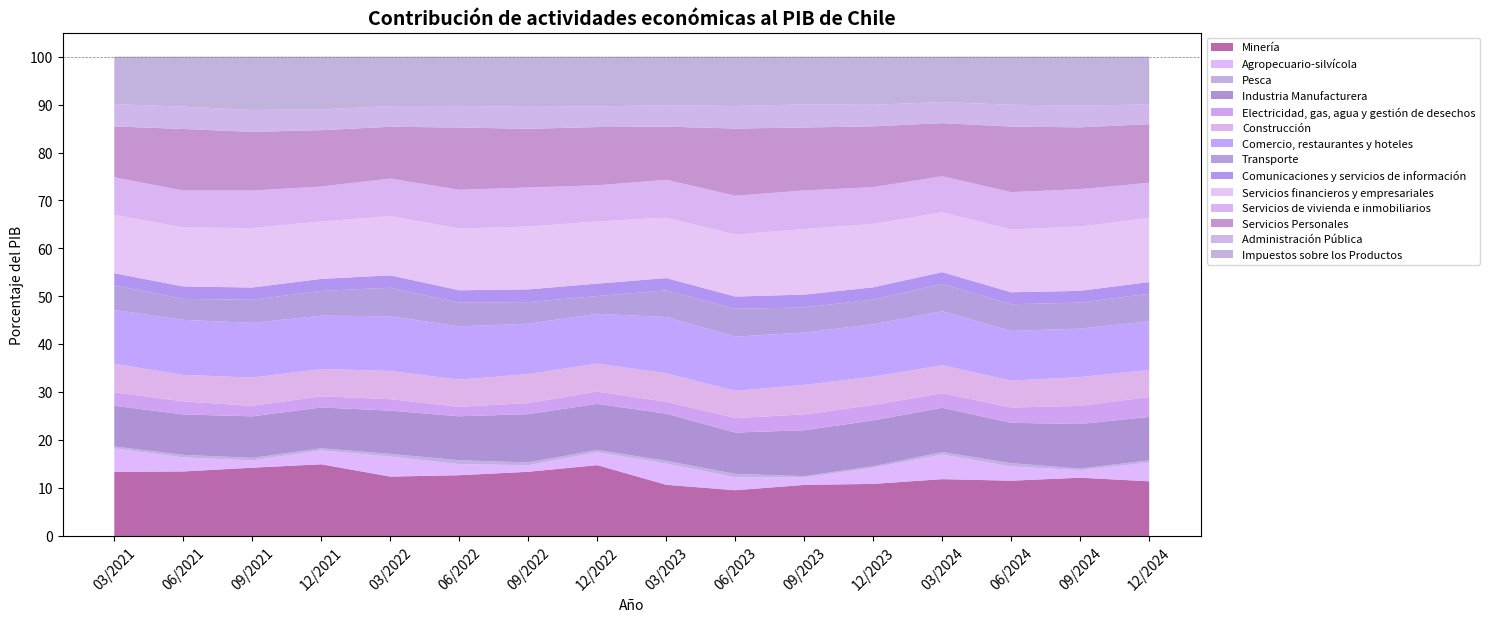

Here is the Python script that generated this plot:
import matplotlib.pyplot as plt
import numpy as np

anios = np.array(['03/2021', '06/2021', '09/2021', '12/2021',
         '03/2022', '06/2022', '09/2022', '12/2022', 
         '03/2023', '06/2023', '09/2023', '12/2023', 
         '03/2024' ,'06/2024' ,'09/2024' ,'12/2024'])

# Sectores económicos como porcentaje del PIB
Agropecuario_silvicola = np.array([2752.92, 1666.64, 894.03, 1947.45,
                2656.80, 1470.28, 877.28, 1925.29,
                3072.11, 1852.16, 1055.37, 2526.73,	
                3912.49, 2227.04, 1181.80, 3296.07])

Pesca = np.array([229.12, 300.05, 313.00, 290.46,
        353.58, 510.36, 367.79, 347.95,
        409.57, 486.07, 193.23, 242.21,
        405.25, 519.25, 248.82, 401.41])

mineria = np.array([7544.02, 7672.36, 8425.10, 10040.68, 
           7897.27, 8046.36, 8616.41, 10614.68, 
           7445.87, 6562.36, 7274.40, 8204.11, 
           9085.06, 8672.63, 9171.80, 9670.48])

industria_manufacturera = np.array([4779.12, 4803.22, 5124.19, 5717.15, 
                           5736.00, 5812.23, 6479.87, 6898.58, 
                           6850.17, 5922.74, 6524.63, 7214.92, 
                           7079.88, 6318.73, 7006.47, 7674.33])

consumos_basicos = np.array([1580.70, 1553.73, 1283.77, 1561.77, 
                            1523.71, 1259.40, 1480.76, 1843.88, 
                            1729.06, 2070.92, 2263.82, 2421.76, 
                            2321.14, 2396.20, 2851.75, 3526.34])

construccion = np.array([3348.33, 3148.19, 3491.82, 3810.41, 
                         3751.62, 3592.10, 3888.16, 4196.18, 
                         4129.64, 3904.68, 4194.76, 4469.65, 
                         4475.06, 4213.04, 4520.43, 4773.46])

comercio = np.array([6333.43, 6531.03, 6742.19, 7459.86, 
                     7254.92, 7039.26, 6754.52, 7437.04, 
                     8181.07, 7751.69, 7446.53, 8224.96, 
                     8607.33, 7782.56, 7625.79, 8576.11])

transporte = np.array([2890.87, 2499.19, 2841.47, 3469.58, 
                       3786.51, 3141.79, 2895.77, 2658.85,
                       3868.32, 3993.93, 3560.73, 3879.23, 
                       4350.55, 4174.73, 4078.55, 4879.87])

comunicaciones = np.array([1425.37, 1467.73, 1515.22, 1678.33, 
                           1648.67, 1638.40, 1697.54, 1862.28, 
                           1783.26, 1751.35, 1832.51, 1928.19, 
                           1894.71, 1878.15, 1853.75, 2057.65])

finanzas_empresas = np.array([6864.55, 7004.88, 7326.71, 8032.84, 
                              7855.13, 8163.21, 8432.30, 9300.67, 
                              8788.09, 8882.27, 9319.27, 9968.90, 
                              9555.20, 9836.74, 10109.39, 11336.74])

vivienda = np.array([4404.17, 4389.89, 4619.66, 4887.13, 
                     4988.34, 5123.88, 5226.22, 5411.86, 
                     5481.74, 5548.55, 5492.73, 5777.42, 
                     5751.36, 5853.74, 5870.31, 6196.45])

servicios_personales = np.array([5975.31, 7316.51, 7235.83, 7885.43, 
                                 6879.78, 8236.69, 7867.96, 8725.55, 
                                 7730.98, 9629.41, 8956.30, 9565.39, 
                                 8483.12, 10262.88, 9716.41, 10350.90])

administracion_publica = np.array([2618.22, 2652.99, 2702.42, 2904.67, 
                                   2736.36, 2866.13, 2938.46, 3096.72, 
                                   3108.57, 3233.86, 3276.76, 3395.64, 
                                   3358.65, 3421.08, 3417.08, 3474.91])

impuestos_productos = np.array([5580.88, 5936.62, 6567.45, 7379.47,
                                6568.06, 6509.49, 6733.55, 7442.97, 
                                7051.38, 7062.22, 6800.60, 7564.68, 
                                7252.90, 7534.78, 7691.84, 8447.75])

PIB = Agropecuario_silvicola + Pesca + mineria + industria_manufacturera + consumos_basicos + construccion + comercio + transporte + comunicaciones + finanzas_empresas + vivienda + servicios_personales + administracion_publica + impuestos_productos
# Convertir a array para acumulación
datos = np.vstack([mineria/PIB*100, Agropecuario_silvicola/PIB*100, Pesca/PIB*100, industria_manufacturera/PIB*100, consumos_basicos/PIB*100, construccion/PIB*100, comercio/PIB*100, transporte/PIB*100, comunicaciones/PIB*100, finanzas_empresas/PIB*100, vivienda/PIB*100, servicios_personales/PIB*100, administracion_publica/PIB*100, impuestos_productos/PIB*100])

# Crear gráfico tipo streamgraph
fig, ax = plt.subplots(figsize=(15, 6))
ax.axhline(100, color='gray', linestyle='--', linewidth=0.5)
ax.stackplot(anios, datos, labels=["Minería", "Agropecuario-silvícola", "Pesca", "Industria Manufacturera", "Electricidad, gas, agua y gestión de desechos", "Construcción", "Comercio, restaurantes y hoteles", "Transporte", "Comunicaciones y servicios de información", "Servicios financieros y empresariales", "Servicios de vivienda e inmobiliarios", "Servicios Personales", "Administración Pública", "Impuestos sobre los Productos"],
             colors=["#AA4499", "#D8A7FF","#B39DDB","#9B77CC","#C58BF2","#D6A1E5","#B28DFF","#A288D6","#9F7AEF","#E1B7F5","#D3A2F0","#B87BC6","#C4A4E7","#B2A0D6" ], alpha=0.8)
ax.set_yticks(np.arange(0, 101, 10))
# Personalización
ax.set_title("Contribución de actividades económicas al PIB de Chile", fontsize=14, weight='bold')
ax.set_xlabel("Año")
ax.set_ylabel("Porcentaje del PIB")
ax.set_xticks(anios)
ax.grid(False)
ax.legend(loc='upper left', bbox_to_anchor=(1, 1), fontsize=8)
plt.tight_layout() 
plt.xticks(rotation=45)
plt.show()